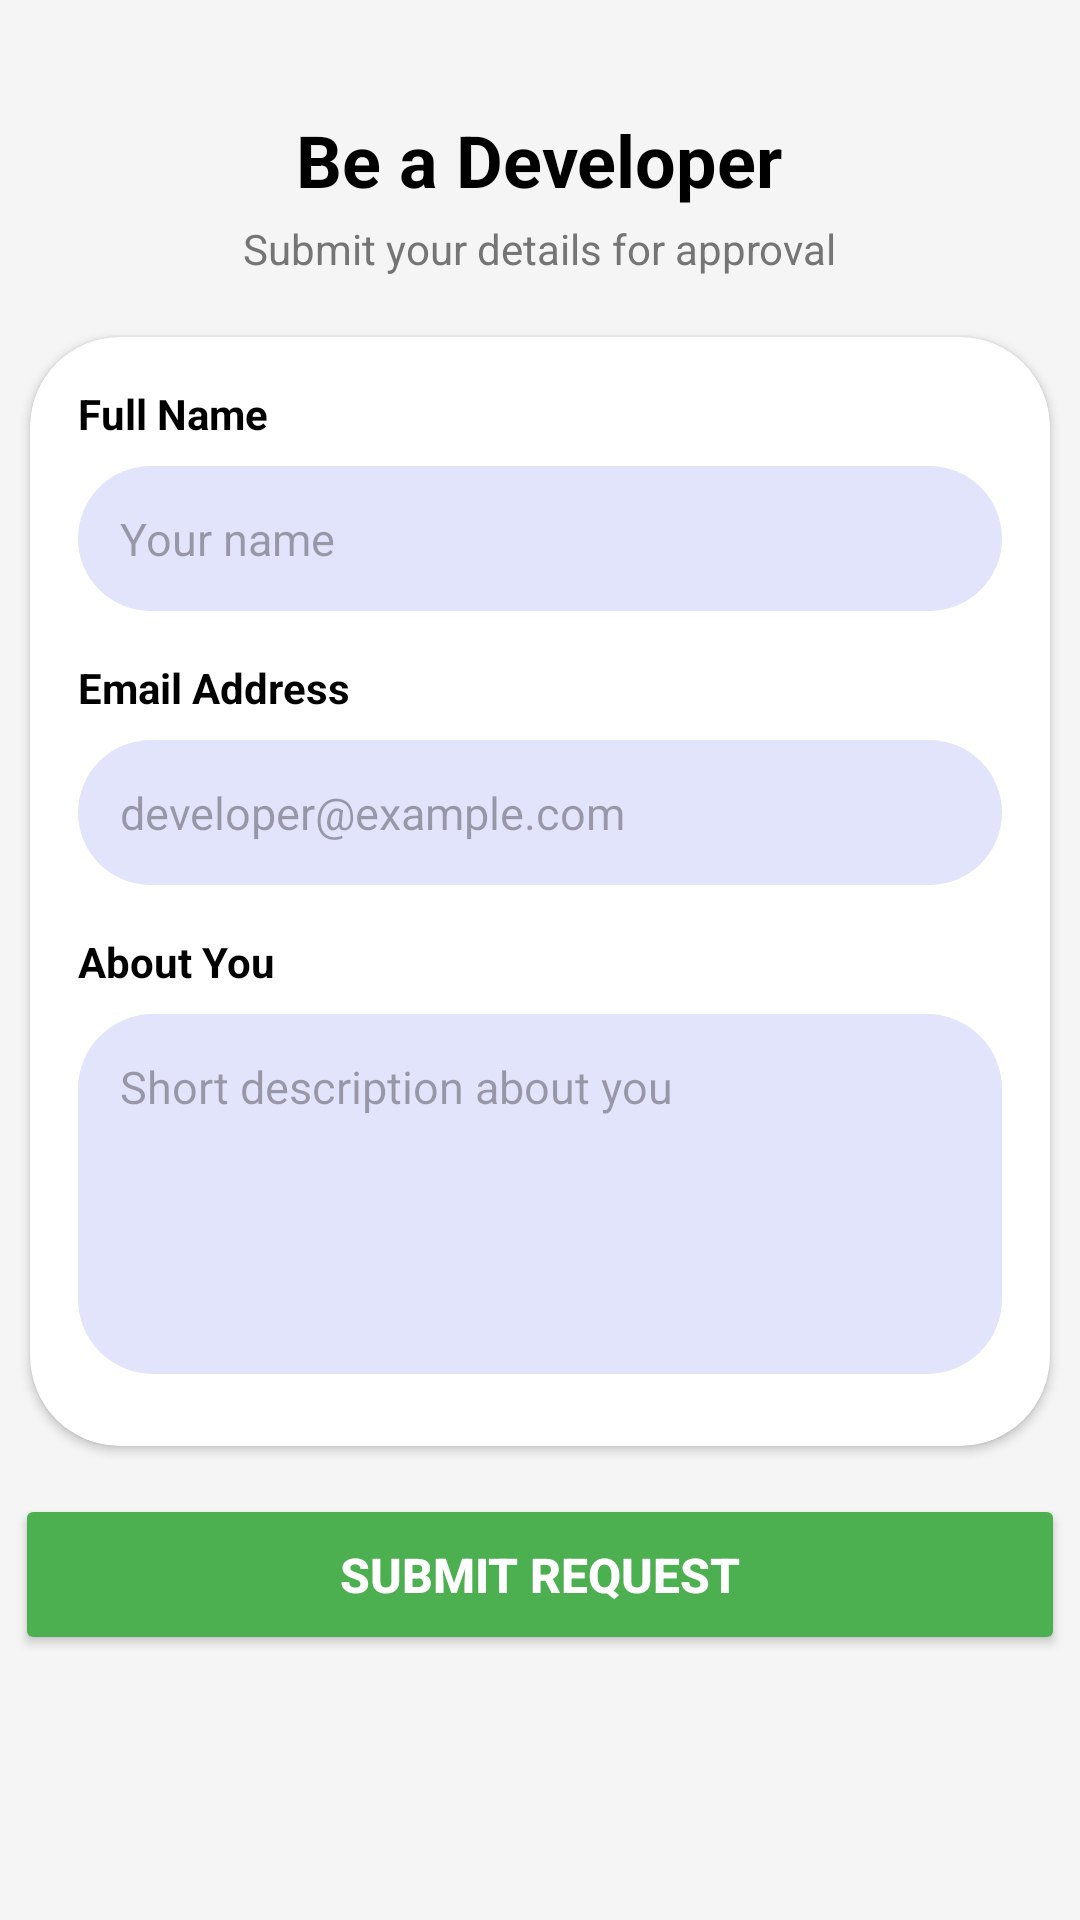

Android layout source for this screen:
<!-- AndroidManifest.xml: application theme Theme.KUETPlayStore -->
<!-- res/layout/activity_become_admin.xml -->
<?xml version="1.0" encoding="utf-8"?>
<ScrollView xmlns:android="http://schemas.android.com/apk/res/android"
    xmlns:app="http://schemas.android.com/apk/res-auto"
    android:layout_width="match_parent"
    android:layout_height="match_parent"
    android:background="#F5F5F5"
    android:fillViewport="true">

    <LinearLayout
        android:layout_width="match_parent"
        android:layout_height="wrap_content"
        android:orientation="vertical"
        android:padding="5dp">


        <LinearLayout
            android:layout_width="match_parent"
            android:layout_height="wrap_content"
            android:gravity="center"
            android:orientation="vertical"
            android:padding="20dp">

            <TextView
                android:layout_width="wrap_content"
                android:layout_height="wrap_content"
                android:layout_marginTop="12dp"
                android:text="Be a Developer"
                android:textColor="@color/black"
                android:textSize="24sp"
                android:textStyle="bold" />

            <TextView
                android:layout_width="wrap_content"
                android:layout_height="wrap_content"
                android:layout_marginTop="4dp"
                android:gravity="center"
                android:text="Submit your details for approval"
                android:textColor="#757575"
                android:textSize="14sp" />

        </LinearLayout>


        <androidx.cardview.widget.CardView
            android:layout_width="match_parent"
            android:layout_height="wrap_content"
            android:layout_marginStart="5dp"
            android:layout_marginEnd="5dp"
            android:layout_marginBottom="16dp"
            app:cardBackgroundColor="@color/white"
            app:cardCornerRadius="30dp"
            app:cardElevation="2dp">

            <LinearLayout
                android:layout_width="match_parent"
                android:layout_height="wrap_content"
                android:orientation="vertical"
                android:padding="16dp">

                <TextView
                    android:layout_width="wrap_content"
                    android:layout_height="wrap_content"
                    android:layout_marginBottom="8dp"
                    android:text="Full Name"
                    android:textColor="@color/black"
                    android:textSize="14sp"
                    android:textStyle="bold" />

                <EditText
                    android:id="@+id/nameField"
                    android:layout_width="match_parent"
                    android:layout_height="wrap_content"
                    android:layout_marginBottom="16dp"
                    android:background="@drawable/input_bg"
                    android:hint="Your name"
                    android:inputType="textPersonName"
                    android:padding="14dp"
                    android:textSize="15sp" />

                <TextView
                    android:layout_width="wrap_content"
                    android:layout_height="wrap_content"
                    android:layout_marginBottom="8dp"
                    android:text="Email Address"
                    android:textColor="@color/black"
                    android:textSize="14sp"
                    android:textStyle="bold" />

                <EditText
                    android:id="@+id/emailField"
                    android:layout_width="match_parent"
                    android:layout_height="wrap_content"
                    android:layout_marginBottom="16dp"
                    android:background="@drawable/input_bg"
                    android:hint="developer@example.com"
                    android:inputType="textEmailAddress"
                    android:padding="14dp"
                    android:textSize="15sp" />

                <TextView
                    android:layout_width="wrap_content"
                    android:layout_height="wrap_content"
                    android:layout_marginBottom="8dp"
                    android:text="About You"
                    android:textColor="@color/black"
                    android:textSize="14sp"
                    android:textStyle="bold" />

                <EditText
                    android:id="@+id/bioField"
                    android:layout_width="match_parent"
                    android:layout_height="120dp"
                    android:layout_marginBottom="8dp"
                    android:background="@drawable/input_bg"
                    android:gravity="top|start"
                    android:hint="Short description about you"
                    android:inputType="textMultiLine|textCapSentences"
                    android:padding="14dp"
                    android:textSize="15sp" />

            </LinearLayout>

        </androidx.cardview.widget.CardView>

        <TextView
            android:id="@+id/errorText"
            android:layout_width="match_parent"
            android:layout_height="wrap_content"
            android:layout_marginBottom="16dp"
            android:background="#FFEBEE"
            android:gravity="center"
            android:padding="12dp"
            android:text="Error message"
            android:textColor="#D32F2F"
            android:textSize="14sp"
            android:textStyle="bold"
            android:visibility="gone" />

        <Button
            android:id="@+id/submitButton"
            android:layout_width="match_parent"
            android:layout_height="wrap_content"
            android:layout_marginBottom="24dp"
            android:backgroundTint="#4CAF50"
            android:padding="16dp"
            android:text="Submit Request"
            android:textColor="@color/white"
            android:textSize="16sp"
            android:textStyle="bold" />

    </LinearLayout>

</ScrollView>
<!-- resources referenced by this layout -->
<resources>
  <color name="black">#FF000000</color>
  <color name="white">#FFFFFFFF</color>
  <!-- drawable input_bg (drawable) -->
  <?xml version="1.0" encoding="utf-8"?>
  <shape xmlns:android="http://schemas.android.com/apk/res/android" android:shape="rectangle">
      <solid android:color="#E2E4FC"/>
      <corners android:radius="25dp"/>
  
  </shape>
  <style name="Theme.KUETPlayStore" parent="Base.Theme.KUETPlayStore" />
  <style name="Base.Theme.KUETPlayStore" parent="Theme.Material3.DayNight.NoActionBar">
          
          
      </style>
</resources>
